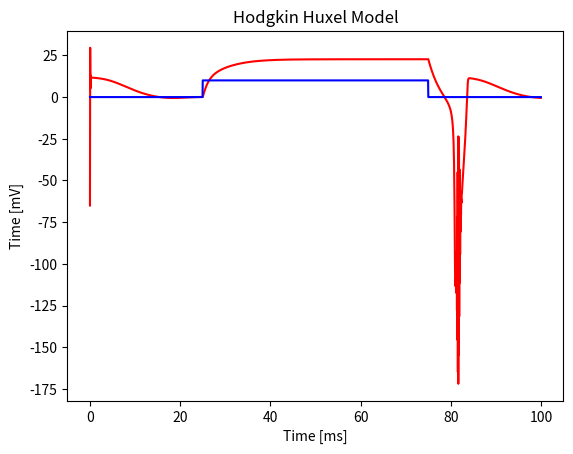

Recreate this plot in Python.
import numpy as np 
import math 
import matplotlib.pyplot as plt

# Gate n 
alpha_n = lambda V: 0.01 * (V + 10) / (math.exp((V + 10) * 0.1) - 1)
beta_n  = lambda V: 0.125 * math.exp(V/80)
inf_n   = lambda V: alpha_n(V)/(alpha_n(V) + beta_n(V))

# Gate m 
alpha_m = lambda V: 0.1*(V + 25)/(math.exp((V + 25)*0.1)-1)
beta_m  = lambda V: 4*math.exp(V/18)
inf_m   = lambda V: alpha_m(V)/(alpha_m(V) + beta_m(V)) 

# Gate h 
alpha_h = lambda V: 0.07*math.exp(V/20)
beta_h  = lambda V: 1/(math.exp((V + 30) * 0.1) +1)
inf_h   = lambda V: alpha_h(V)/(alpha_h(V) + beta_h(V))


# Constants 
Cm      =   1.0         # uF/cm^2 
VNa     =   -115        # mV
VK      =   12          # mV
Vl      =   -10.613     # mV
gNa     =   120         # m.mho/cm^2
gK      =   36          # m.mho/cm^2 
gl      =   0.3         # m.mho/cm^2
restV   =   -65         # mV

# Init channels 
n = inf_n(restV)
m = inf_m(restV)
h = inf_h(restV) 

class HH_Neuron:
    def __init__(self): 
        self.n = n
        self.m = m 
        self.h = h 
        
    def stimulate(self, I, time, dt): 
        steps = math.ceil(time/dt) 
        v = np.zeros(steps)
        v[0] = restV 

        for t in range(steps-1): 
            # Conductances 
            NaCond = self.m**3*self.h*gNa 
            KCond  = self.n**4*gK 
            gCond  = gl 

            # Corrent 
            INa = NaCond*(v[t]-VNa) 
            IK  = KCond *(v[t]-VK)
            Il  = gCond *(v[t]-Vl)

            # Update membrane voltage 
            dv = (I[t] - INa - IK - Il)*dt/Cm 
            v[t+1] = v[t] + dv

            # Update Channels
            self.n += (alpha_n(v[t])*(1-self.n)-beta_n(v[t])*self.n)*dt
            self.m += (alpha_m(v[t])*(1-self.m)-beta_m(v[t])*self.m)*dt
            self.h += (alpha_h(v[t])*(1-self.h)-beta_h(v[t])*self.h)*dt

        return v 


if __name__ == '__main__': 

    # Init neuron 
    neuron = HH_Neuron()

    # Select time of iteraction 
    time = 100      # ms 
    dt   = 0.05      # ms

    # Select time of stimulation 
    steps = math.ceil(time / dt)
    I = np.zeros(steps)
    I[1*math.ceil(steps / 4):3*math.ceil(steps / 4)] = 10

    # Run 
    v = neuron.stimulate(I, time, dt)

    # Plot
    vTime = np.arange(0,time,0.05, dtype = float)
    plt.plot(vTime, v, color = 'r')
    plt.plot(vTime, I, color = 'b')
    plt.title('Hodgkin Huxel Model')
    plt.xlabel("Time [ms]")
    plt.ylabel("Time [mV]")
    plt.show() 

        
